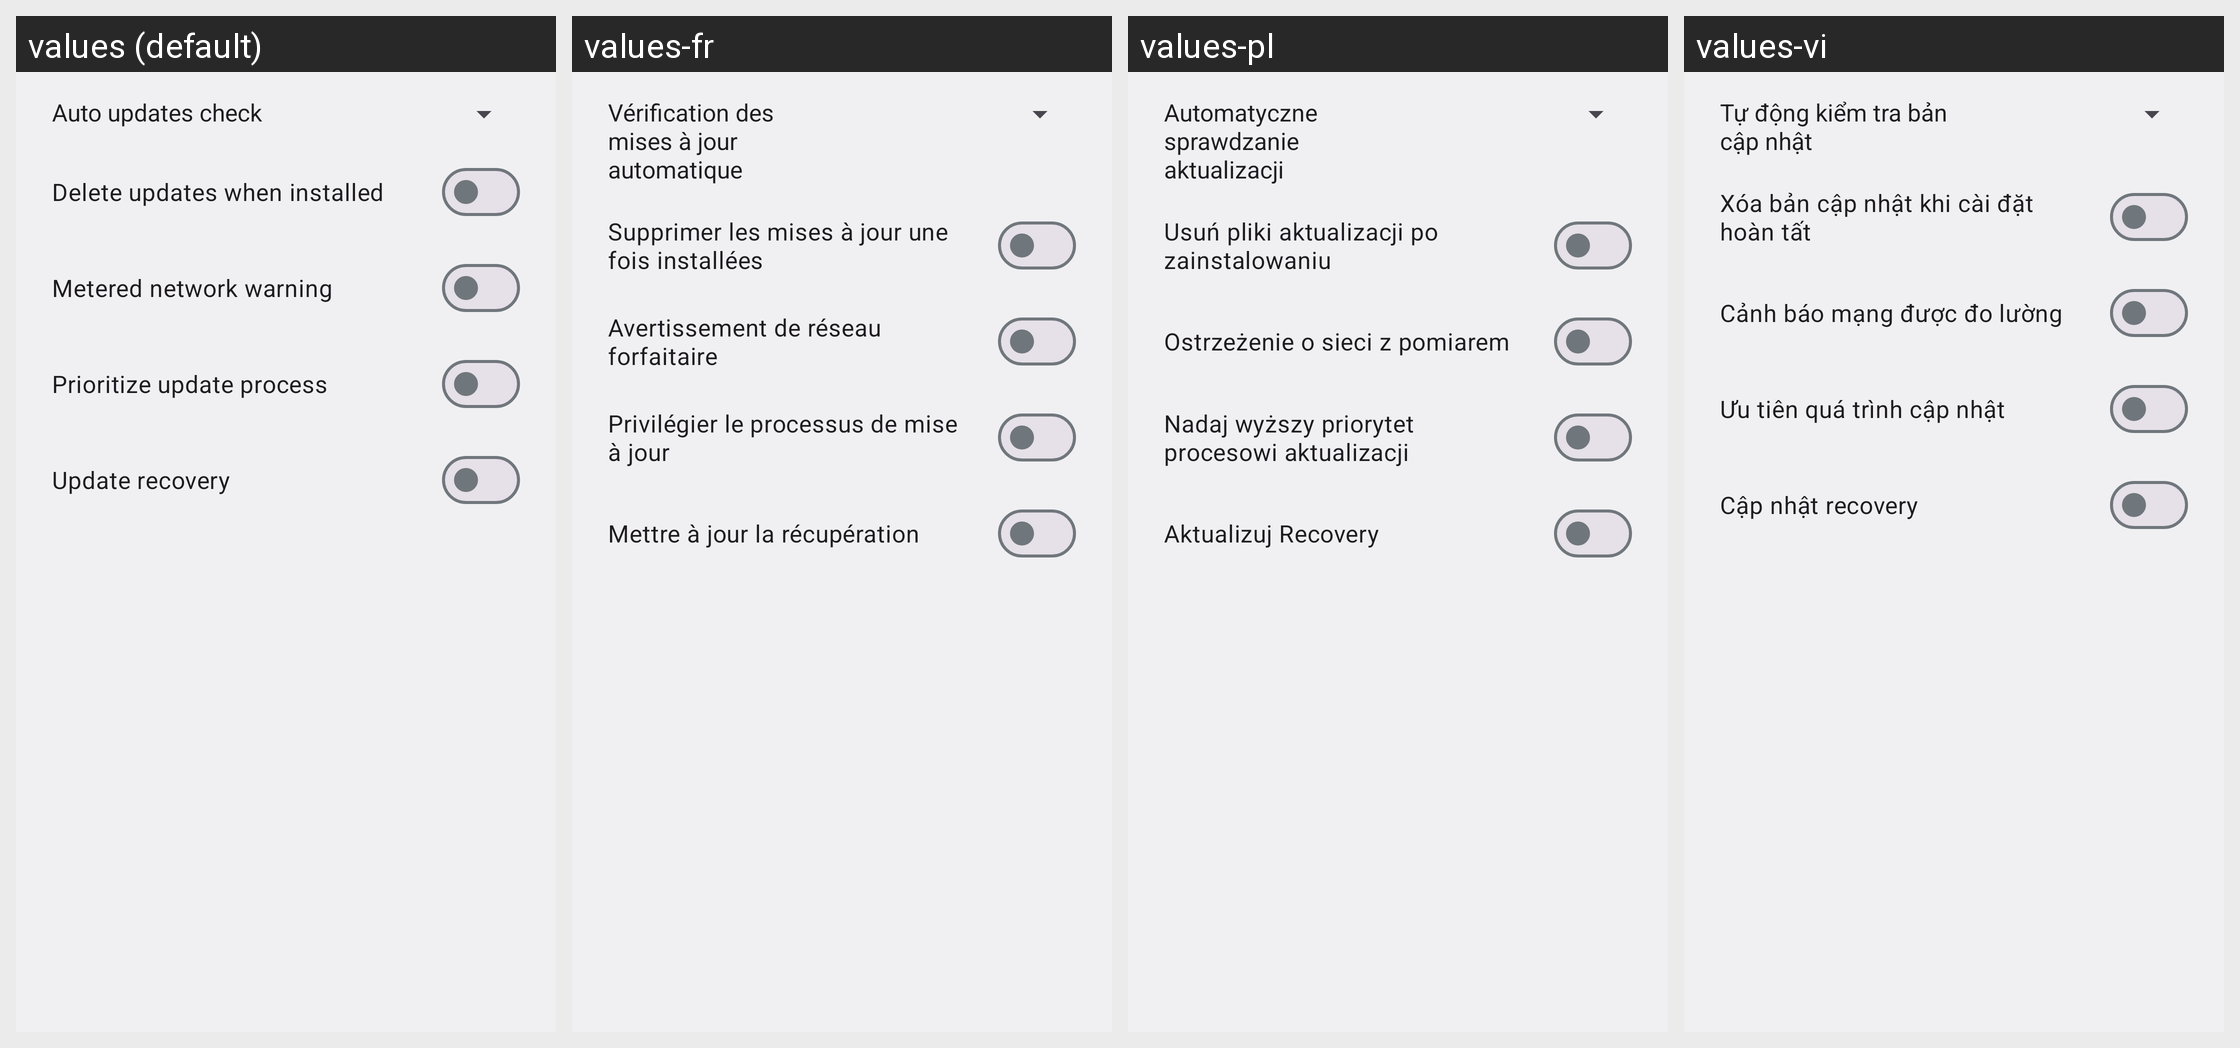

Strings drawn on this Android screen and how each of the app's shown locales translates them:
Android screen res/layout/preferences_dialog.xml rendered under 4 locales, left to right: values (default), values-fr, values-pl, values-vi. Device: Nexus 5 (rendered at 1080×1920; each locale shown at half size, 540×960, under a caption strip naming it); theme AppTheme.
Other locales in the repository, not shown: values-ar, values-ast-rES, values-az, values-be, values-bg, values-ca, values-cs, values-cy, values-da, values-de, values-el, values-en-rAU, values-en-rCA, values-en-rIN, values-es, values-es-rUS, values-eu, values-fi, values-fur-rIT, values-fy-rNL, values-ga-rIE, values-gd, values-gl, values-hr, values-hu, values-in, values-is, values-it, values-iw, values-ja, values-ka, values-kab-rDZ, values-kn, values-ko, values-nb, values-nl, values-pt-rBR, values-pt-rPT, values-ro, values-ru, values-sk, values-sl, values-sq, values-sr, values-sv, values-ta, values-tr, values-uk, values-zh-rCN, values-zh-rTW.
Strings drawn on this screen, with the default value and each locale's value (text and hints the layout hard-codes, and strings that could not be matched under every locale, appear in the picture but are not listed):

menu_auto_updates_check
  values: Auto updates check
  values-fr: Vérification des mises à jour automatique
  values-pl: Automatyczne sprawdzanie aktualizacji
  values-vi: Tự động kiểm tra bản cập nhật

menu_auto_delete_updates
  values: Delete updates when installed
  values-fr: Supprimer les mises à jour une fois installées
  values-pl: Usuń pliki aktualizacji po zainstalowaniu
  values-vi: Xóa bản cập nhật khi cài đặt hoàn tất

menu_metered_network_warning
  values: Metered network warning
  values-fr: Avertissement de réseau forfaitaire
  values-pl: Ostrzeżenie o sieci z pomiarem
  values-vi: Cảnh báo mạng được đo lường

menu_ab_perf_mode
  values: Prioritize update process
  values-fr: Privilégier le processus de mise à jour
  values-pl: Nadaj wyższy priorytet procesowi aktualizacji
  values-vi: Ưu tiên quá trình cập nhật

menu_update_recovery
  values: Update recovery
  values-fr: Mettre à jour la récupération
  values-pl: Aktualizuj Recovery
  values-vi: Cập nhật recovery
